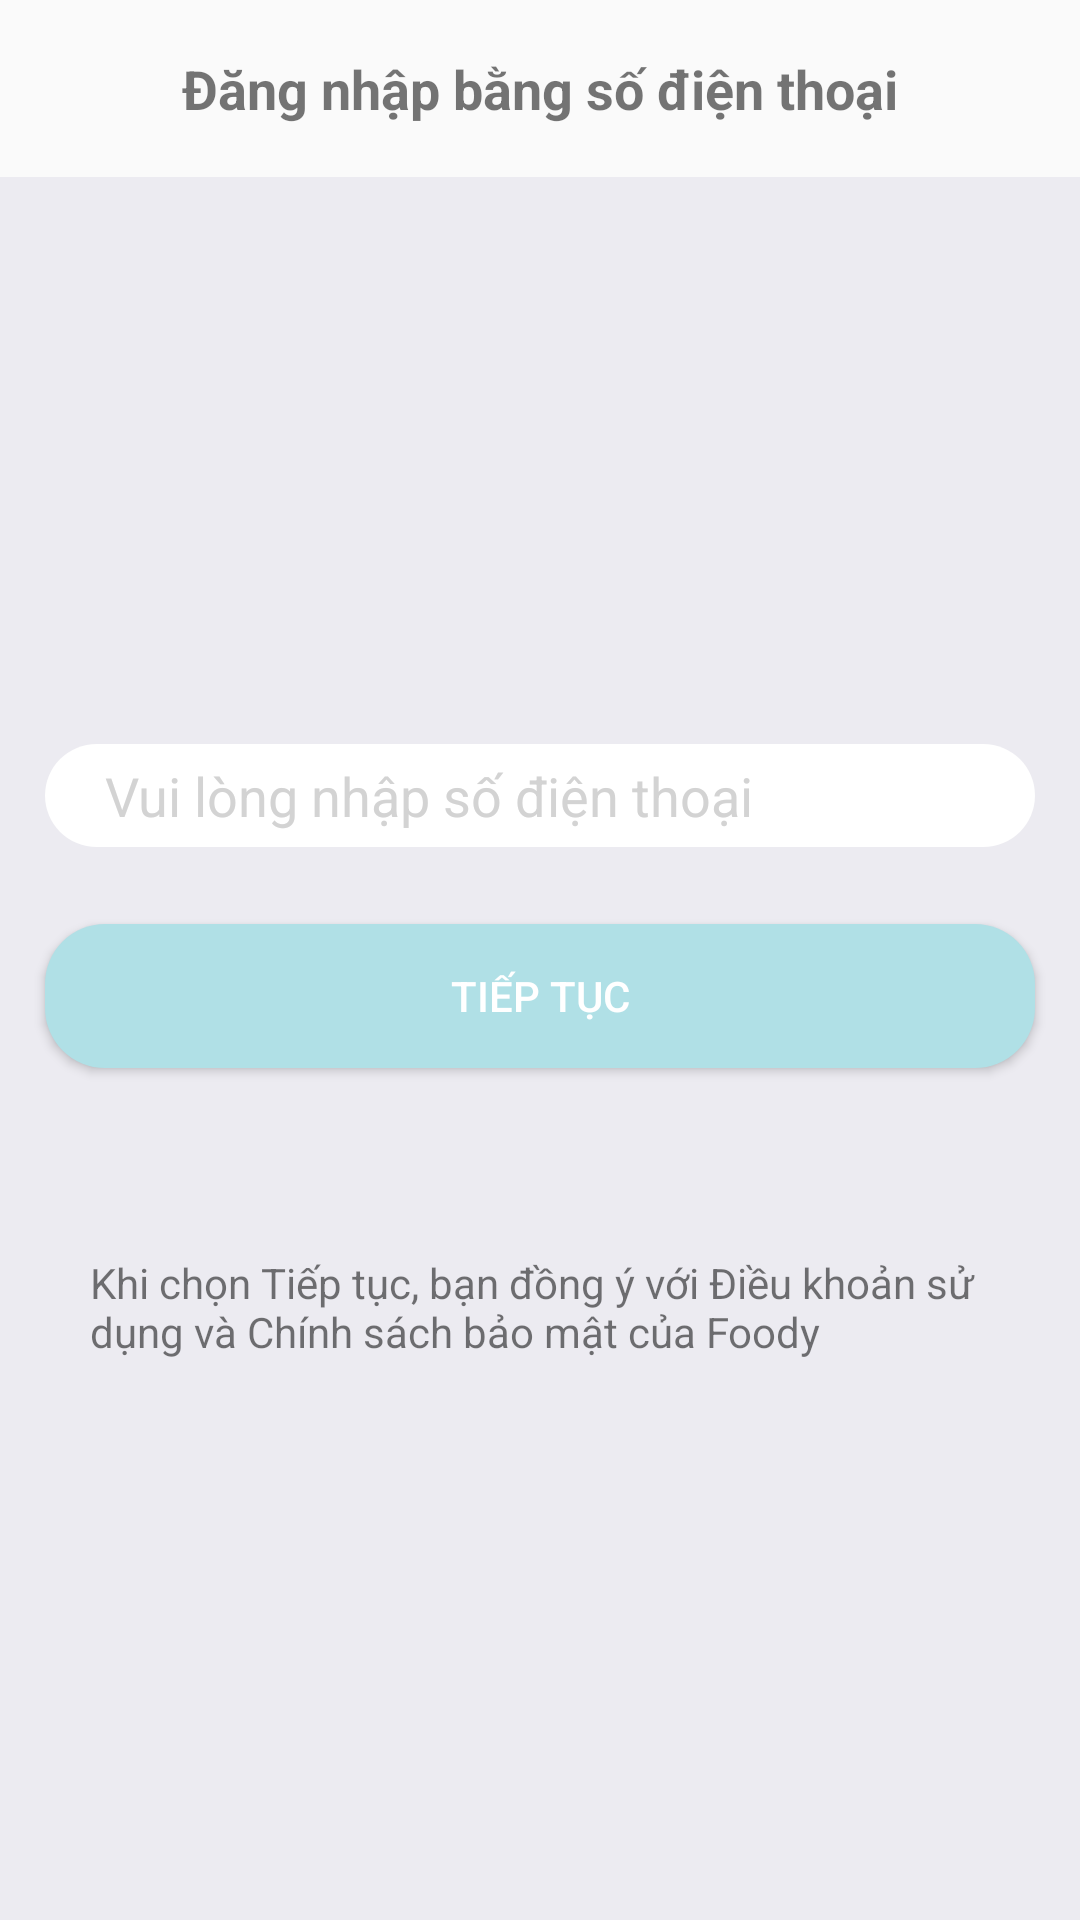

The Android layout XML behind this screen, and the referenced resources:
<!-- AndroidManifest.xml: application theme Theme.DangNhapFireBase -->
<!-- res/layout/activity_nhap_so_d_t.xml -->
<?xml version="1.0" encoding="utf-8"?>
<LinearLayout xmlns:android="http://schemas.android.com/apk/res/android"
    xmlns:app="http://schemas.android.com/apk/res-auto"
    xmlns:tools="http://schemas.android.com/tools"
    android:layout_width="match_parent"
    android:layout_height="match_parent"
    android:orientation="vertical"
    tools:context=".MainActivity">

    <RelativeLayout
        android:layout_width="match_parent"
        android:layout_height="59dp">

        <ImageView
            android:id="@+id/back_main"
            android:layout_width="wrap_content"
            android:layout_height="wrap_content"
            android:layout_centerVertical="true"
            android:layout_marginLeft="10dp"
            app:srcCompat="@drawable/back"
            tools:ignore="VectorDrawableCompat" />

        <TextView
            android:id="@+id/textView"
            android:layout_width="wrap_content"
            android:layout_height="wrap_content"
            android:layout_centerInParent="true"
            android:text="Đăng nhập bằng số điện thoại"
            android:textSize="18dp"
            android:textStyle="bold" />
    </RelativeLayout>

    <RelativeLayout
        android:background="#ECEBF1"
        android:layout_width="match_parent"
        android:layout_height="149dp">

        <ImageView
            android:id="@+id/imageView2"
            android:layout_width="100dp"
            android:layout_height="100dp"
            android:src="@drawable/facebook"
            android:layout_centerInParent="true"
            />
    </RelativeLayout>

    <RelativeLayout
        android:layout_width="match_parent"
        android:layout_height="match_parent"
        android:background="#ECEBF1"
        >

        <EditText
            android:layout_marginTop="40dp"
            android:id="@+id/EditText2"
            android:layout_width="330dp"
            android:layout_height="wrap_content"
            android:layout_centerHorizontal="true"
            android:background="@drawable/border_text"
            android:paddingLeft="20dp"
            android:hint="Vui lòng nhập số điện thoại"
            android:textColorHint="#D3D3D3"

            />
        <Button
            android:id="@+id/button"
            android:layout_width="330dp"
            android:layout_height="wrap_content"
            android:text="Tiếp tục"
            android:layout_centerHorizontal="true"
            android:layout_marginTop="100dp"
            android:background="@drawable/border_button"
            android:textColor="#FFFFFF"
            />
        <ProgressBar
            android:id="@+id/progressBar"
            android:layout_width="40dp"
            android:layout_height="40dp"
            android:layout_centerHorizontal="true"
            android:layout_marginTop="160dp"
            android:visibility="gone"
            />

        <TextView
            android:id="@+id/textView4"
            android:layout_width="wrap_content"
            android:layout_height="wrap_content"
            android:layout_centerHorizontal="true"
            android:layout_marginHorizontal="30dp"
            android:layout_marginTop="210dp"
            android:text="Khi chọn Tiếp tục, bạn đồng ý với Điều khoản sử dụng và Chính sách bảo mật của Foody" />


    </RelativeLayout>
</LinearLayout>
<!-- resources referenced by this layout -->
<resources>
  <!-- drawable border_button (drawable) -->
  <?xml version="1.0" encoding="utf-8"?>
  <shape
      xmlns:android="http://schemas.android.com/apk/res/android"
      android:shape="rectangle">
  
      
  
      
      <stroke
          android:width="0dp"
          android:color="#AFAFAC"
          >
      </stroke>
      <gradient
          android:angle="135"
          android:startColor="#B0E0E6"
          android:endColor="#B0E0E6"
          android:type="linear" />
  
      
      <padding
          android:left="5dp"
          android:top="5dp"
          android:right="5dp"
          android:bottom="5dp" >
      </padding>
  
      
      <corners
  
          android:radius="20dp">
      </corners>
  
  </shape>
  <!-- drawable border_text (drawable) -->
  <?xml version="1.0" encoding="utf-8"?>
  <shape
      xmlns:android="http://schemas.android.com/apk/res/android"
      android:shape="rectangle">
  
      
  
      
      <stroke
          android:width="0dp"
          android:color="#AFAFAC"
          >
      </stroke>
      <gradient
          android:angle="135"
          android:endColor="#FFFFFF"
          android:startColor="#FFFFFF"
          android:type="linear" />
  
      
      <padding
          android:left="5dp"
          android:top="5dp"
          android:right="5dp"
          android:bottom="5dp" >
      </padding>
  
      
      <corners
  
          android:radius="20dp">
      </corners>
  
  </shape>
  <style name="Theme.DangNhapFireBase" parent="Theme.AppCompat.Light.DarkActionBar">
          
          <item name="colorPrimary">@color/purple_500</item>
          <item name="colorPrimaryVariant">@color/purple_700</item>
          <item name="colorOnPrimary">@color/white</item>
          
          <item name="colorSecondary">@color/teal_200</item>
          <item name="colorSecondaryVariant">@color/teal_700</item>
          <item name="colorOnSecondary">@color/black</item>
          
          <item name="android:statusBarColor" tools:targetApi="l">?attr/colorPrimaryVariant</item>
          
          <item name="windowNoTitle">true</item>
      </style>
  <!-- not gathered from this repository: default colours our renderer supplied (Android Studio template values) -->
  <color name="purple_500">#FF6200EE</color>
  <color name="purple_700">#FF3700B3</color>
  <color name="teal_200">#FF03DAC5</color>
  <color name="teal_700">#FF018786</color>
  <color name="black">#FF000000</color>
  <color name="white">#FFFFFFFF</color>
</resources>
